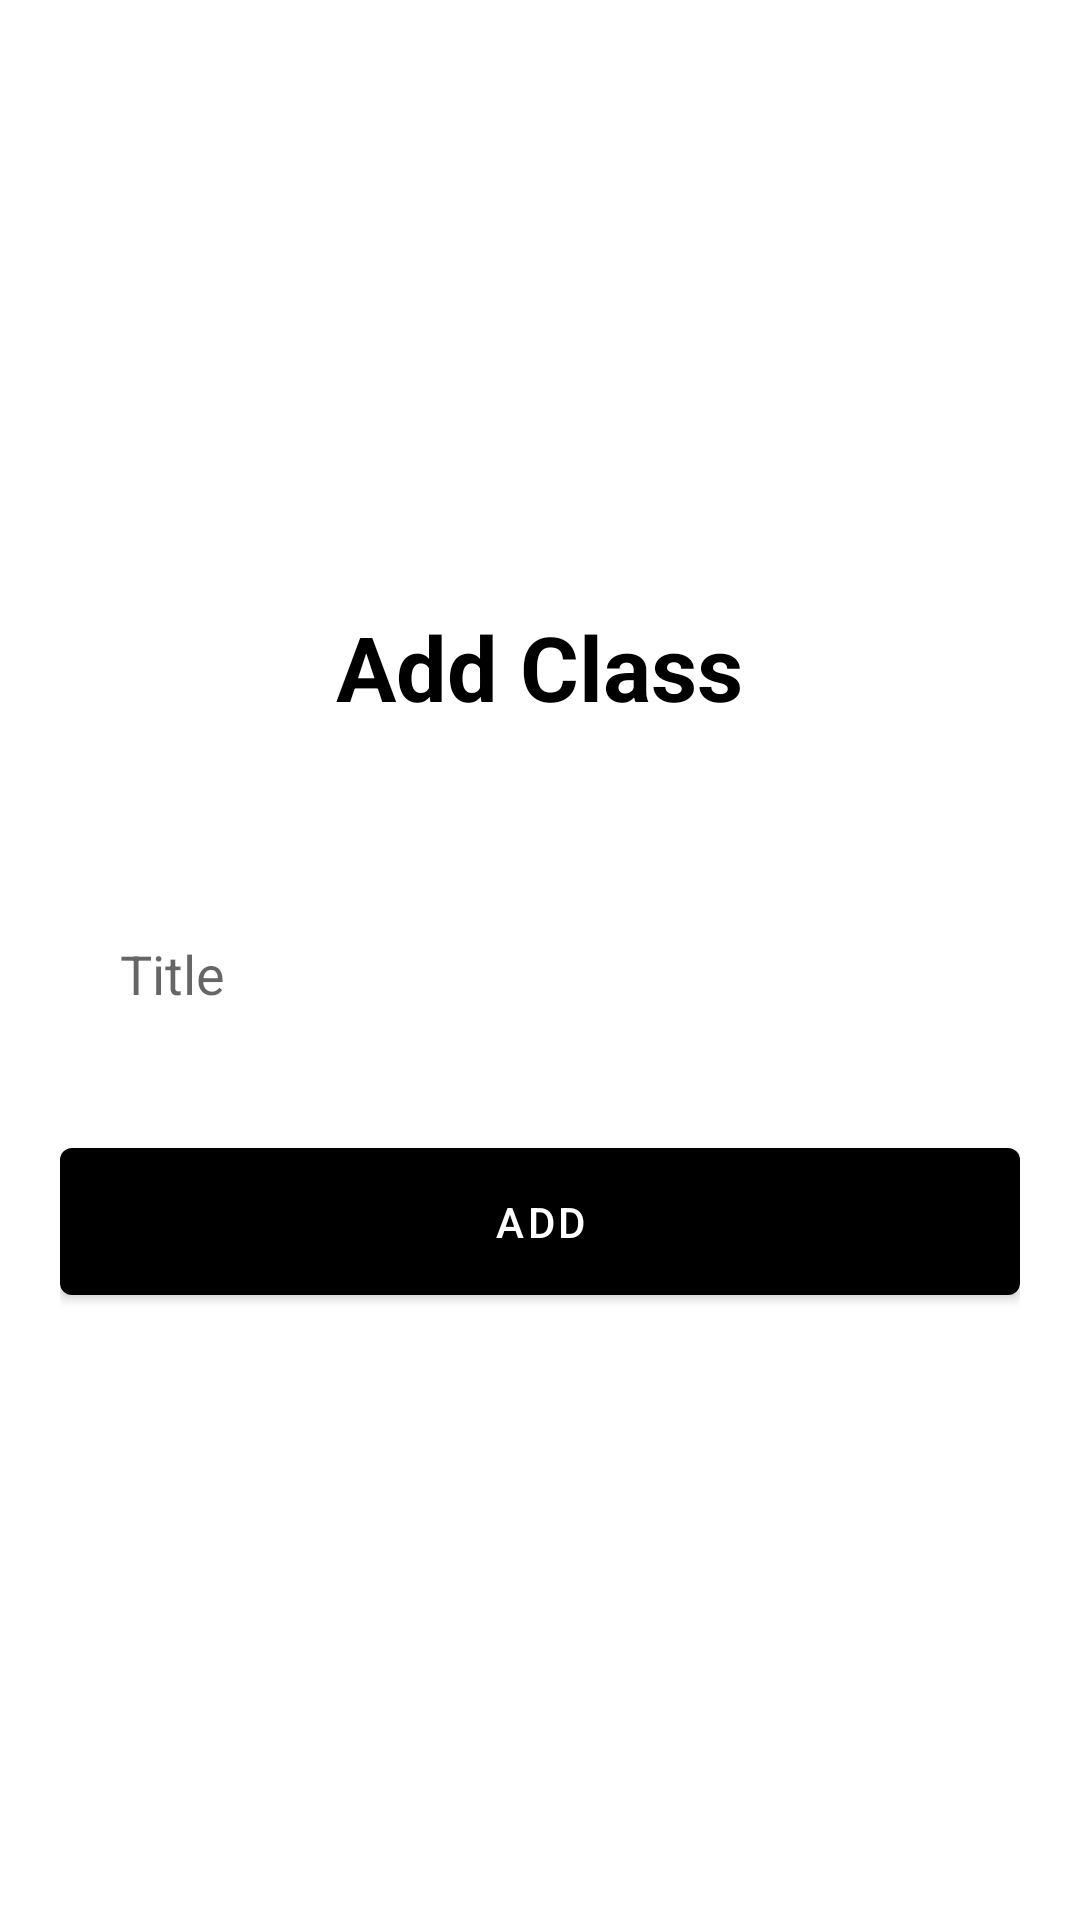

Android layout source for this screen:
<!-- AndroidManifest.xml: application theme AppTheme -->
<!-- res/layout/activity_add_class.xml -->
<?xml version="1.0" encoding="utf-8"?>
<RelativeLayout xmlns:android="http://schemas.android.com/apk/res/android"
    xmlns:tools="http://schemas.android.com/tools"
    android:layout_width="match_parent"
    android:layout_height="match_parent"
    android:background="@color/colorWhite"
    tools:context=".AddClassActivity">
    <LinearLayout
        android:layout_gravity="center"
        android:layout_marginStart="20dp"
        android:layout_marginEnd="20dp"
        android:orientation="vertical"
        android:layout_centerInParent="true"
        android:layout_width="match_parent"
        android:layout_height="wrap_content">
        <TextView
            android:id="@+id/tvTitle"
            android:textSize="@dimen/largeText"
            android:textColor="@color/colorPrimary"
            android:textStyle="bold"
            android:text="@string/add_class"
            android:layout_marginBottom="50dp"
            android:layout_width="wrap_content"
            android:layout_gravity="center"
            android:layout_height="wrap_content" />
        <EditText
            android:id="@+id/etTitle"
            android:inputType="text"
            android:layout_marginBottom="20dp"
            android:hint="@string/title"
            android:textColor="@color/colorPrimary"
            android:background="@drawable/custom_edit_text"
            android:layout_width="match_parent"
            android:layout_height="wrap_content"/>
        <com.google.android.material.button.MaterialButton
            android:id="@+id/btnLogin"
            android:padding="15dp"
            android:textColor="@color/colorWhite"
            android:text="@string/add"
            android:layout_width="match_parent"
            android:onClick="addClassClicked"
            android:layout_height="wrap_content"/>
    </LinearLayout>
</RelativeLayout>
<!-- resources referenced by this layout -->
<resources>
  <color name="colorPrimary">#000000</color>
  <color name="colorWhite">#ffffff</color>
  <dimen name="largeText">30sp</dimen>
  <!-- drawable custom_edit_text (drawable) -->
  <?xml version="1.0" encoding="utf-8"?>
  <shape android:shape="rectangle"
      xmlns:android="http://schemas.android.com/apk/res/android">
      <solid android:color="@color/colorWhite" />
      <padding android:top="20dp" android:right="20dp" android:left="20dp" android:bottom="20dp" />
  </shape>
  <string name="add">Add</string>
  <string name="add_class">Add Class</string>
  <string name="title">Title</string>
  <style name="AppTheme" parent="Theme.MaterialComponents.Light.NoActionBar">
          
          <item name="colorPrimary">@color/colorPrimary</item>
          <item name="colorPrimaryDark">@color/colorPrimaryDark</item>
          <item name="colorAccent">@color/colorAccent</item>
          <item name="android:windowLightStatusBar" tools:targetApi="m">true</item>
      </style>
  <color name="colorPrimaryDark">#ffffff</color>
  <color name="colorAccent">#000000</color>
</resources>
